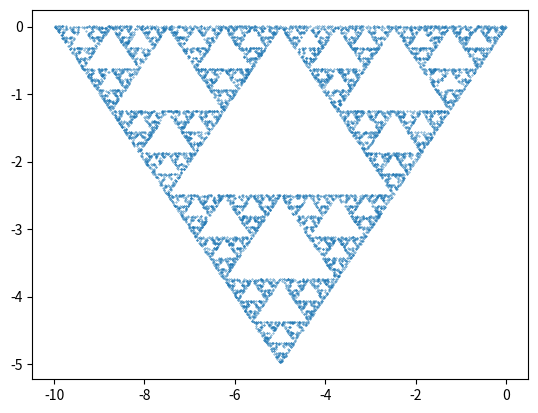

Python code for this plot:
import matplotlib.pyplot as plt
import numpy as np
import random as rd

# length of stretch
def vec_len(A, B):
    z = np.sqrt((A[0] - B[0])**2 + (A[1] - B[1])**2)
    return z

# point in half way between two other points
def vec_mid(A, B):
    Ps = [0, 0]
    Ps[0] = (A[0] - B[0]) / 2
    Ps[1] = (A[1] - B[1]) / 2
    return(Ps)

# random triangle vertex
def random_vertex(triangle):
    x_rand = rd.random() * 9
    if 0 <= x_rand < 3:
        base_point = triangle[0]
    elif 3 <= x_rand < 6:
        base_point = triangle[1]
    else:
        base_point = triangle[2]
    return(base_point)


# random point in defined triangle:
def point_on_triangle(triangle):
    pt1, pt2, pt3 = triangle[0], triangle[1], triangle[2]
    s, t = sorted([rd.random(), rd.random()])
    xs = s * pt1[0] + (s-t)*pt2[0] + (1-t)*pt3[0]
    ys = s * pt1[1] + (s-t)*pt2[1] + (1-t)*pt3[1]
    return (xs, ys)


# def draw_a_sierp(triangle, iter):
#     point = vec_mid(random_vertex(triangle), point_on_triangle(triangle))
#     # plt.scatter(point[0], point[1])
#     for i in range(0, iter):
#         point = vec_mid(point, random_vertex(triangle))
#         plt.scatter(point[0], point[1], s=0.1)
#     return()


def draw_a_sierp(triangle, iter, start_point):
    point = start_point
    for i in range(0, iter):
        point = vec_mid(point, random_vertex(triangle))
    return(point)


triangle = ((0, 0), (5, 5), (10, 0))
start_point = vec_mid(random_vertex(triangle), point_on_triangle(triangle))
iter = 10

# pt1 = (1, 1)
# pt2 = (2, 4)
# pt3 = (5, 2)
points = [draw_a_sierp(triangle, iter, start_point) for _ in range(10000)]
x, y = zip(*points)
plt.scatter(x, y, s=0.1)
plt.show()


A = [-1, -2]
B = [0, 0]
# print(random_point(triangle))
# print(vec_mid(A, B))
